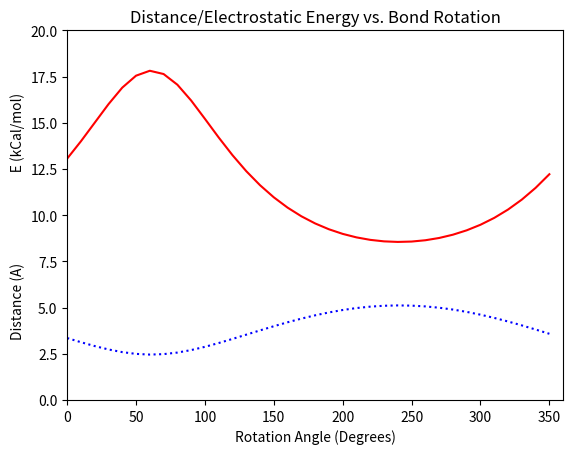

Generate this figure with matplotlib:
#!/usr/bin/env python3

__author__ = 'Amber Biology LLC'

# Python For The Life Sciences
# [redacted]
# Chapter 11

# The text of the book is (c) Amber Biology LLC (www.amberbiology.com)
# The Python code from the book is released into the public domain, as follows:

# This is free and unencumbered software released into the public domain.
#
# Anyone is free to copy, modify, publish, use, compile, sell, or
# distribute this software, either in source code form or as a compiled
# binary, for any purpose, commercial or non-commercial, and by any
# means.
#
# In jurisdictions that recognize copyright laws, the author or authors
# of this software dedicate any and all copyright interest in the
# software to the public domain. We make this dedication for the benefit
# of the public at large and to the detriment of our heirs and
# successors. We intend this dedication to be an overt act of
# relinquishment in perpetuity of all present and future rights to this
# software under copyright law.
#
# THE SOFTWARE IS PROVIDED "AS IS", WITHOUT WARRANTY OF ANY KIND,
# EXPRESS OR IMPLIED, INCLUDING BUT NOT LIMITED TO THE WARRANTIES OF
# MERCHANTABILITY, FITNESS FOR A PARTICULAR PURPOSE AND NONINFRINGEMENT.
# IN NO EVENT SHALL THE AUTHORS BE LIABLE FOR ANY CLAIM, DAMAGES OR
# OTHER LIABILITY, WHETHER IN AN ACTION OF CONTRACT, TORT OR OTHERWISE,
# ARISING FROM, OUT OF OR IN CONNECTION WITH THE SOFTWARE OR THE USE OR
# OTHER DEALINGS IN THE SOFTWARE.
#
# For more information, please refer to <http://unlicense.org/>

import math
import matplotlib.pyplot as plt

class Vector3D:

    def __init__(self,x,y,z):
        self.x = x
        self.y = y
        self.z = z

    def magnitude(self):
        return math.sqrt(self.x * self.x + self.y * self.y + self.z * self.z)

    def unitVector(self):
        m = self.magnitude()
        xu = self.x / m
        yu = self.y / m
        zu = self.z / m
        return Vector3D(xu,yu,zu)

    def rotationMatrix(self,degrees):
        radians = math.radians(degrees)
        u = self.unitVector()
        sa = math.sin(radians)
        ca = math.cos(radians)
        a = ca + u.x * u.x * (1 - ca)
        b = u.x * u.y * (1 - ca) - u.z * sa
        c = u.x * u.z * (1 - ca) + u.y * sa
        d = u.y * u.x * (1 - ca) + u.z * sa
        e = ca + u.y * u.y * (1 - ca)
        f = u.y * u.z * (1 - ca) - u.x * sa
        g = u.z * u.x * (1 - ca) - u.y * sa
        h = u.z * u.y * (1 - ca) + u.x * sa
        i = ca + u.z * u.z * (1 - ca)
        return Matrix3D(a,b,c,d,e,f,g,h,i)


class Matrix3D:

    def __init__(self,a,b,c,d,e,f,g,h,i):
        self.a = a
        self.b = b
        self.c = c
        self.d = d
        self.e = e
        self.f = f
        self.g = g
        self.h = h
        self.i = i

    def transform3DVector(self,vector):
        tx = self.a * vector.x + self.b * vector.y + self.c * vector.z
        ty = self.d * vector.x + self.e * vector.y + self.f * vector.z
        tz = self.g * vector.x + self.h * vector.y + self.i * vector.z
        return Vector3D(tx,ty,tz)


class Atom:

    def __init__(self,name,x,y,z,q):
        self.name = name
        self.x = x
        self.y = y
        self.z = z
        self.q = q

    def distance(self,other):
        xd = self.x - other.x
        yd = self.y - other.y
        zd = self.z - other.z
        return math.sqrt(xd * xd + yd * yd + zd * zd)

    def electrostatic(self,other):
        r = self.distance(other) * 1.0e-10
        q1 = self.q * 1.6e-19
        q2 = other.q * 1.6e-19
        return 0.000239 * (9.0e9 * 6.02e23 * q1 * q2) / (4.0 * r)


# Define some atoms using coordinates from Human Erythropoietin
serCA = Atom('CA',-44.104,2.133,-16.495,0.07)
serCB = Atom('CB',-45.239,1.307,-17.044,0.05)
serOG = Atom('OG',-44.722,0.368,-18.048,-0.66)
argNH1 = Atom('NH1',-45.692,1.823,-20.906,-0.8)


# Calculate and plot serine OG positions as serine OG is rotated about
# the serine CB-OG bond in 30 degree increments. Also calculate serine
# CB-OG distances to check distance invariance during rotation.
posx = []
posy = []
posz = []
dist = []
rotationAxis = Vector3D(serCA.x - serCB.x,serCA.y - serCB.y,serCA.z - serCB.z)
positionOG = Vector3D(serOG.x-serCB.x,serOG.y-serCB.y,serOG.z-serCB.z)
for angle in range(0,360,30):
    rotMat = rotationAxis.rotationMatrix(float(angle))
    xyzOG = rotMat.transform3DVector(positionOG)
    px = xyzOG.x+serCB.x
    py = xyzOG.y+serCB.y
    pz = xyzOG.z+serCB.z
    posx.append(px)
    posy.append(py)
    posz.append(pz)
    dist.append(math.sqrt((px-serCB.x)**2 + (py-serCB.y)**2 + (pz-serCB.z)**2))
for d in dist:
    print("%.5f" % d, end=' ')
print()
plt.scatter(posx, posy, c=posz, s=100)
plt.gray()
plt.savefig("Figure-11-5.png", dpi=600)
plt.show()


# Calculate and plot distances and electrostatic energies between serine OG
# and arginine NH1 as serine OG is rotated about the serine CB-OG bond in
# 10 degree increments
angleData = []
distData = []
eData = []
incRot = 10
for angle in range(0,360,incRot):
    rotMat = rotationAxis.rotationMatrix(float(angle))
    xyzOG = rotMat.transform3DVector(positionOG)
    rotOG = Atom('OG',xyzOG.x+serCB.x,xyzOG.y+serCB.y,xyzOG.z+serCB.z,-0.66)
    dist = rotOG.distance(argNH1)
    elec = rotOG.electrostatic(argNH1)
    angleData.append(angle)
    distData.append(dist)
    eData.append(elec)
    print(angle,dist,elec)
plt.title('Distance/Electrostatic Energy vs. Bond Rotation')
plt.plot(angleData,eData,"r-",angleData,distData,'b:')
plt.axis([0,360,0,20])
plt.xlabel('Rotation Angle (Degrees)')
plt.ylabel('Distance (A)                             E (kCal/mol)')
plt.savefig("Figure-11-6.png", dpi=600)
plt.show()


